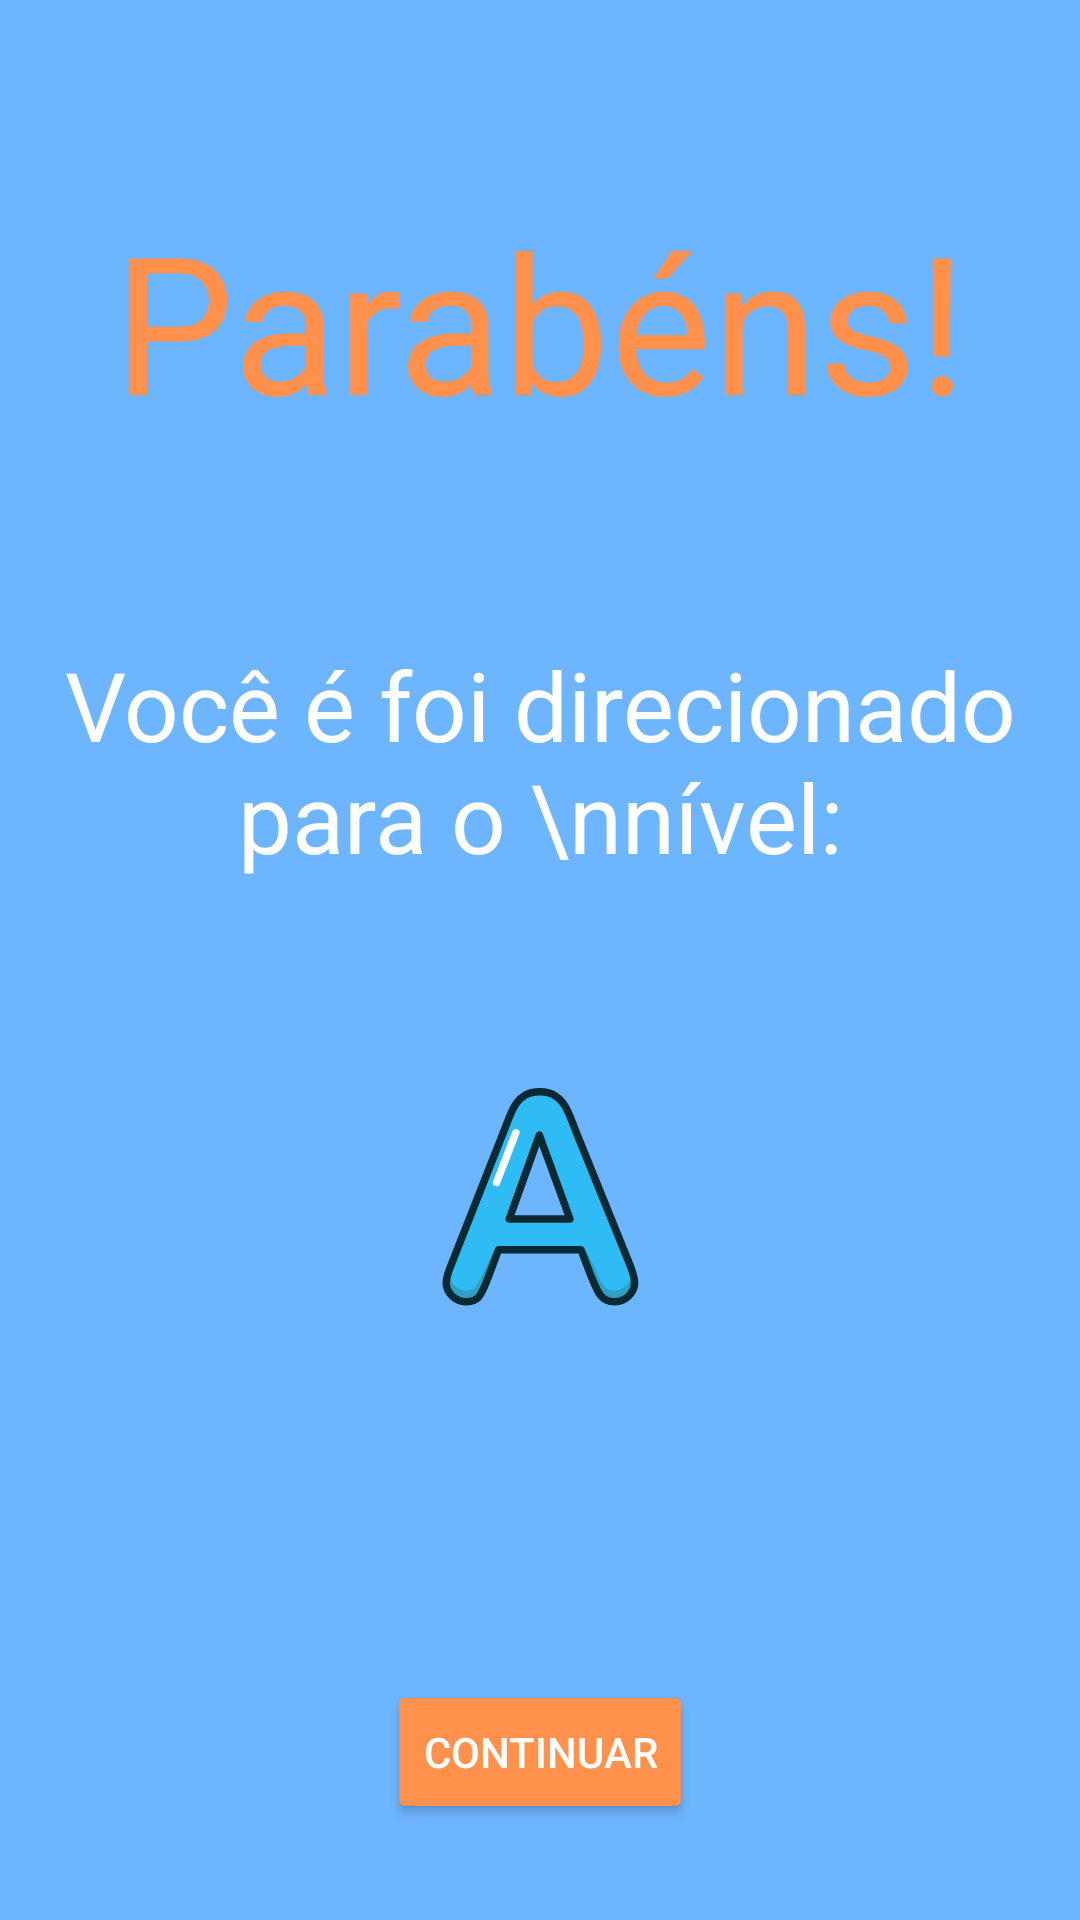

Layout XML and referenced resources for this Android screen:
<!-- AndroidManifest.xml: application theme Theme.TesteLoop -->
<!-- res/layout/activity_level_report.xml -->
<?xml version="1.0" encoding="utf-8"?>
<androidx.constraintlayout.widget.ConstraintLayout xmlns:android="http://schemas.android.com/apk/res/android"
    xmlns:app="http://schemas.android.com/apk/res-auto"
    xmlns:tools="http://schemas.android.com/tools"
    android:layout_width="match_parent"
    android:layout_height="match_parent"
    android:background="@color/blue_500"
    tools:context=".LevelReportActivity">


    <ImageView
        android:id="@+id/ivArrowBackHome"
        android:layout_width="wrap_content"
        android:layout_height="wrap_content"
        android:layout_marginTop="32dp"
        android:src="@drawable/ic_arrow_left"
        app:layout_constraintEnd_toEndOf="parent"
        app:layout_constraintHorizontal_bias="0.042"
        app:layout_constraintStart_toStartOf="parent"
        app:layout_constraintTop_toTopOf="parent" />

    <TextView
        android:id="@+id/tvCongratulation"
        android:layout_width="wrap_content"
        android:layout_height="wrap_content"
        android:text="Parabéns!"
        android:textColor="@color/orange_200"
        android:textSize="64dp"
        android:layout_marginTop="64dp"
        app:layout_constraintTop_toTopOf="parent"
        app:layout_constraintStart_toStartOf="parent"
        app:layout_constraintEnd_toEndOf="parent"/>

    <TextView
        android:id="@+id/tvLevel"
        android:layout_width="wrap_content"
        android:layout_height="wrap_content"
        android:text="Você é foi direcionado para o \nnível:"
        android:textSize="32dp"
        android:gravity="center_horizontal"
        android:textColor="@color/white"
        android:layout_marginTop="64dp"
        app:layout_constraintTop_toBottomOf="@id/tvCongratulation"
        app:layout_constraintStart_toStartOf="parent"
        app:layout_constraintEnd_toEndOf="parent"/>

    <ImageView
        android:layout_width="80dp"
        android:layout_height="80dp"
        android:src="@drawable/ic_nivela"
        android:layout_marginTop="64dp"
        app:layout_constraintTop_toBottomOf="@id/tvLevel"
        app:layout_constraintEnd_toEndOf="parent"
        app:layout_constraintStart_toStartOf="parent"/>

    <Button
        android:id="@+id/btnContinueQuestions"
        android:layout_width="wrap_content"
        android:layout_height="wrap_content"
        android:backgroundTint="@color/orange_200"
        android:textColor="@color/white"
        android:text="Continuar"
        android:layout_marginBottom="32dp"
        app:layout_constraintBottom_toBottomOf="parent"
        app:layout_constraintStart_toStartOf="parent"
        app:layout_constraintEnd_toEndOf="parent"/>
</androidx.constraintlayout.widget.ConstraintLayout>
<!-- resources referenced by this layout -->
<resources>
  <color name="blue_500">#6EB5FF</color>--&gt;
  <color name="orange_200">#FF914D</color>
  <color name="white">#FFFFFFFF</color>
  <!-- drawable ic_nivela: vector/xml drawable (drawable, 4610 chars, omitted) -->
  <style name="Theme.TesteLoop" parent="Theme.MaterialComponents.DayNight.DarkActionBar">
          
          <item name="colorPrimary">@color/purple_500</item>
          <item name="colorPrimaryVariant">@color/purple_700</item>
          <item name="colorOnPrimary">@color/white</item>
          
          <item name="colorSecondary">@color/teal_200</item>
          <item name="colorSecondaryVariant">@color/teal_700</item>
          <item name="colorOnSecondary">@color/black</item>
          
          <item name="android:statusBarColor" tools:targetApi="l">?attr/colorPrimaryVariant</item>
          
      </style>
  <color name="purple_500">#FF6200EE</color>
  <color name="purple_700">#FF3700B3</color>
  <color name="teal_200">#FF03DAC5</color>
  <color name="teal_700">#FF018786</color>
  <color name="black">#FF000000</color>
</resources>
